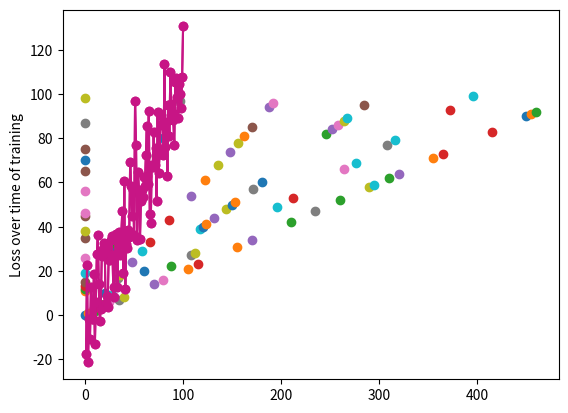

The matplotlib source for this figure:
import matplotlib.pyplot as plt
import numpy as np

for i in range(100):
    n = i * np.random.randint(0, 6)
    # plt.scatter(n, i)
    plt.plot(n, i, linestyle='-', marker="o")
plt.ylabel('Loss over time of training')
plt.show()







# library and dataset
from matplotlib import pyplot as plt
import pandas as pd
import numpy as np

# Create data
df = pd.DataFrame({'x': range(1, 101), 'y': np.random.randn(100) * 15 + range(1, 101),
                   'z': (np.random.randn(100) * 15 + range(1, 101)) * 2})

# plot with matplotlib
plt.plot('x', 'y', data=df, marker='o', color='mediumvioletred')
plt.show()

# Just load seaborn and the chart looks better:
import seaborn as sns

plt.plot('x', 'y', data=df, marker='o', color='mediumvioletred')
plt.show()

